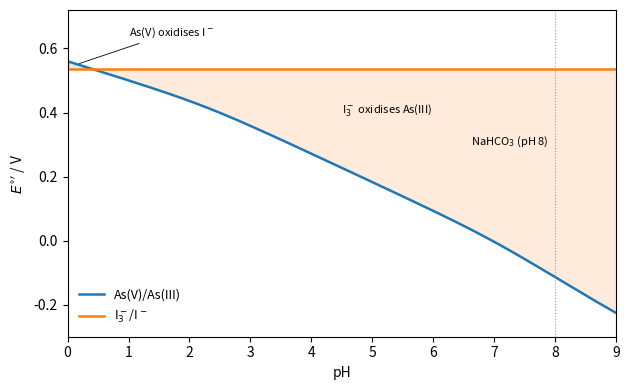

Recreate this plot in Python.
"""Formal potential of As(V)/As(III) (H3AsO4 + 2H+ + 2e- -> HAsO2 + 2H2O, E = 0.560 V) versus pH, including the
acid dissociation of H3AsO4 (pKa 2.25, 6.98, 11.5) and HAsO2 (pKa 9.2), compared with I3-/I- (0.536 V,
independent of pH up to about pH 9)."""

import numpy as np
import matplotlib.pyplot as plt

S = 0.05916
pH = np.linspace(0, 9, 500)
h = 10.0 ** -pH
k1, k2, k3 = 10 ** -2.25, 10 ** -6.98, 10 ** -11.5
d_ox = h ** 3 / (h ** 3 + k1 * h ** 2 + k1 * k2 * h + k1 * k2 * k3)
d_red = h / (h + 10 ** -9.2)
E_As = 0.560 - S * pH + S / 2 * np.log10(d_ox / d_red)

fig, ax = plt.subplots(figsize=(6.4, 4))
ax.plot(pH, E_As, color="C0", lw=1.8, label="As(V)/As(III)")
ax.plot(pH, np.full_like(pH, 0.536), color="C1", lw=1.8, label="I$_3^-$/I$^-$")
ax.fill_between(pH, E_As, 0.536, where=E_As > 0.536, color="C0", alpha=0.15, lw=0)
ax.fill_between(pH, E_As, 0.536, where=E_As < 0.536, color="C1", alpha=0.15, lw=0)
ax.annotate("As(V) oxidises I$^-$", (0.15, 0.55), xytext=(1.0, 0.64), fontsize=8, arrowprops=dict(arrowstyle="-", lw=0.6))
ax.text(4.5, 0.40, "I$_3^-$ oxidises As(III)", fontsize=8)
ax.axvline(8, color="0.6", lw=0.8, ls=":")
ax.text(7.9, 0.30, "NaHCO$_3$ (pH 8)", fontsize=8, ha="right")
ax.set_xlabel("pH")
ax.set_ylabel(r"$E^{\circ\prime}$ / V")
ax.set_xlim(0, 9)
ax.set_ylim(-0.3, 0.72)
ax.legend(frameon=False, fontsize=9, loc="lower left")
fig.tight_layout()
